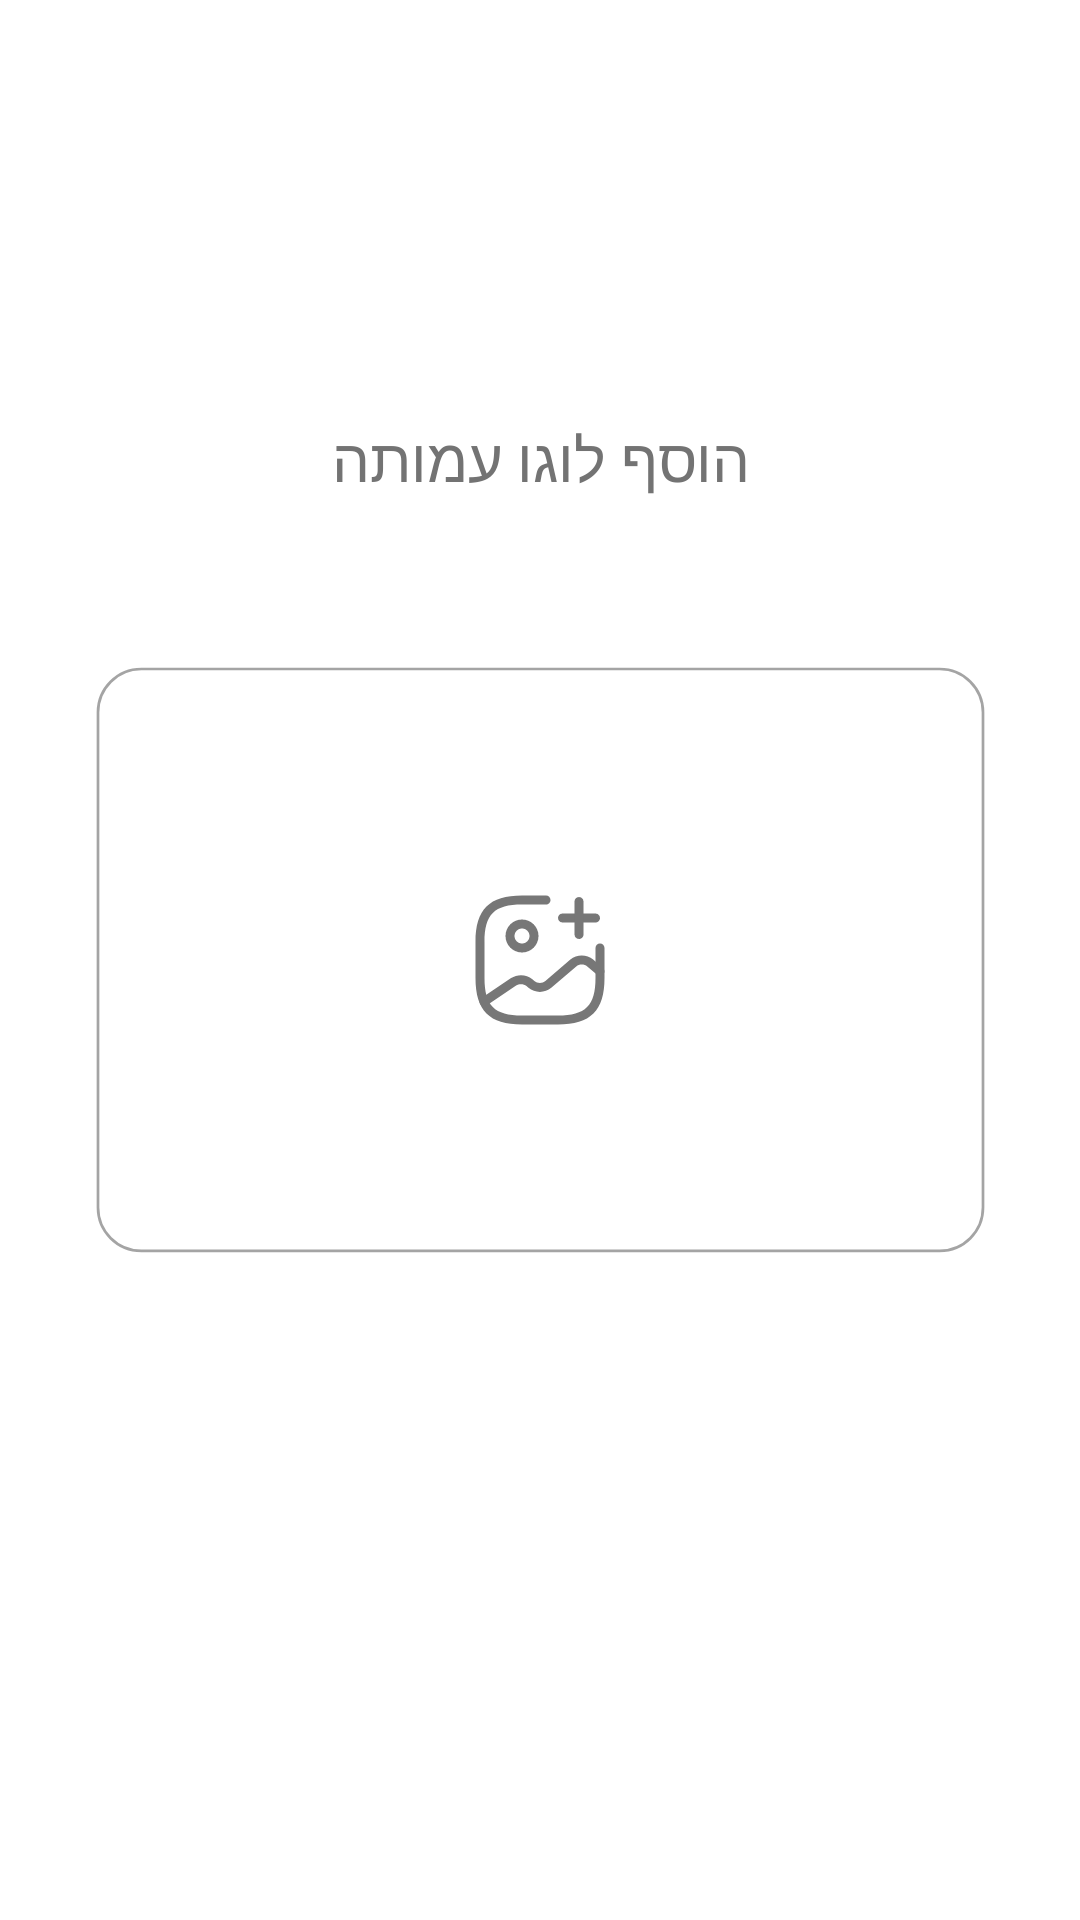

Layout XML and referenced resources for this Android screen:
<!-- AndroidManifest.xml: application theme Theme.Choobudo -->
<!-- res/layout/fragment_regfifth_associate.xml -->
<?xml version="1.0" encoding="utf-8"?>
<androidx.constraintlayout.widget.ConstraintLayout xmlns:android="http://schemas.android.com/apk/res/android"
    xmlns:app="http://schemas.android.com/apk/res-auto"
    xmlns:tools="http://schemas.android.com/tools"
    android:layout_width="match_parent"
    android:layout_height="match_parent"
    tools:context=".registration.fragment.RegfifthAssociateFragment">

    <androidx.appcompat.widget.AppCompatTextView
        android:layout_width="wrap_content"
        android:layout_height="wrap_content"
        android:text="@string/add_logo"
        android:textColor="@color/grey7"
        android:textSize="20sp"
        app:layout_constraintBottom_toTopOf="@+id/frAddGallery"
        app:layout_constraintEnd_toEndOf="parent"
        app:layout_constraintStart_toStartOf="parent"
        app:layout_constraintTop_toTopOf="parent"
        app:layout_constraintVertical_bias="0.716"
        />

    
    <com.google.android.material.circularreveal.CircularRevealFrameLayout
        android:id="@+id/frAddGallery"
        android:layout_width="wrap_content"
        android:layout_height="wrap_content"
        android:background="@drawable/rectangle_add_banner"
        app:layout_constraintBottom_toBottomOf="parent"
        app:layout_constraintEnd_toEndOf="parent"
        app:layout_constraintStart_toStartOf="parent"
        app:layout_constraintTop_toTopOf="parent"
        >

        <androidx.appcompat.widget.AppCompatImageView
            android:id="@+id/ivAddGallery"
            android:layout_width="wrap_content"
            android:layout_height="wrap_content"
            android:layout_gravity="center"
            android:clickable="true"
            android:src="@drawable/gallery_add"
            />

    </com.google.android.material.circularreveal.CircularRevealFrameLayout>

</androidx.constraintlayout.widget.ConstraintLayout>
<!-- resources referenced by this layout -->
<resources>
  <color name="grey7">#737373</color>
  <!-- drawable gallery_add (drawable) -->
  <vector xmlns:android="http://schemas.android.com/apk/res/android" android:width="48dp"
      android:height="48dp" android:alpha="0.97"
      android:autoMirrored="true" android:viewportWidth="48" android:viewportHeight="48">
      <path android:fillColor="#737373" android:pathData="M18,21.5C14.96,21.5 12.5,19.04 12.5,16C12.5,12.96 14.96,10.5 18,10.5C21.04,10.5 23.5,12.96 23.5,16C23.5,19.04 21.04,21.5 18,21.5ZM18,13.5C16.62,13.5 15.5,14.62 15.5,16C15.5,17.38 16.62,18.5 18,18.5C19.38,18.5 20.5,17.38 20.5,16C20.5,14.62 19.38,13.5 18,13.5Z"/>
      <path android:fillColor="#737373" android:pathData="M30,45.5H18C7.14,45.5 2.5,40.86 2.5,30V18C2.5,7.14 7.14,2.5 18,2.5H26C26.82,2.5 27.5,3.18 27.5,4C27.5,4.82 26.82,5.5 26,5.5H18C8.78,5.5 5.5,8.78 5.5,18V30C5.5,39.22 8.78,42.5 18,42.5H30C39.22,42.5 42.5,39.22 42.5,30V20C42.5,19.18 43.18,18.5 44,18.5C44.82,18.5 45.5,19.18 45.5,20V30C45.5,40.86 40.86,45.5 30,45.5Z"/>
      <path android:fillColor="#737373" android:pathData="M42.5,11.5H31.5C30.68,11.5 30,10.82 30,10C30,9.18 30.68,8.5 31.5,8.5H42.5C43.32,8.5 44,9.18 44,10C44,10.82 43.32,11.5 42.5,11.5Z"/>
      <path android:fillColor="#737373" android:pathData="M37,17C36.18,17 35.5,16.32 35.5,15.5V4.5C35.5,3.68 36.18,3 37,3C37.82,3 38.5,3.68 38.5,4.5V15.5C38.5,16.32 37.82,17 37,17Z"/>
      <path android:fillColor="#737373" android:pathData="M5.34,39.4C4.86,39.4 4.38,39.16 4.1,38.74C3.64,38.06 3.82,37.12 4.5,36.66L14.36,30.04C16.52,28.6 19.5,28.76 21.46,30.42L22.12,31C23.12,31.86 24.82,31.86 25.8,31L34.12,23.86C36.26,22.04 39.58,22.04 41.72,23.86L44.98,26.66C45.6,27.2 45.68,28.14 45.14,28.78C44.6,29.4 43.66,29.48 43.02,28.94L39.76,26.14C38.76,25.28 37.06,25.28 36.08,26.14L27.76,33.28C25.64,35.1 22.3,35.1 20.16,33.28L19.5,32.7C18.58,31.92 17.06,31.84 16.04,32.54L6.2,39.16C5.92,39.32 5.62,39.4 5.34,39.4Z"/>
  </vector>
  <!-- drawable rectangle_add_banner (drawable) -->
  <vector xmlns:android="http://schemas.android.com/apk/res/android" android:width="297dp"
      android:height="196dp" android:alpha="0.97"
      android:autoMirrored="true" android:viewportWidth="297" android:viewportHeight="196">
      <path android:fillColor="#ffffff"
          android:pathData="M15.43,1L281.57,1A14.43,14.43 0,0 1,296 15.43L296,180.53A14.43,14.43 0,0 1,281.57 194.96L15.43,194.96A14.43,14.43 0,0 1,1 180.53L1,15.43A14.43,14.43 0,0 1,15.43 1z"
          android:strokeWidth="0.902141" android:strokeColor="#A2A2A2"/>
  </vector>
  <string name="add_logo">הוסף לוגו עמותה</string>
  <style name="Theme.Choobudo" parent="Theme.MaterialComponents.DayNight.NoActionBar">
          
          <item name="colorPrimary">@color/purple_500</item>
          <item name="colorPrimaryVariant">@color/purple_700</item>
          <item name="colorOnPrimary">@color/white</item>
          
          <item name="colorSecondary">@color/teal_200</item>
          <item name="colorSecondaryVariant">@color/teal_700</item>
          <item name="colorOnSecondary">@color/black</item>
          
          <item name="android:statusBarColor">?attr/colorPrimaryVariant</item>
          
          <item name="android:windowTranslucentStatus">true</item>
          <item name="android:windowTranslucentNavigation">true</item>
      </style>
  <color name="purple_500">#FF6200EE</color>
  <color name="purple_700">#FF3700B3</color>
  <color name="white">#FFFFFFFF</color>
  <color name="teal_200">#FF03DAC5</color>
  <color name="teal_700">#FF018786</color>
  <color name="black">#FF000000</color>
</resources>
